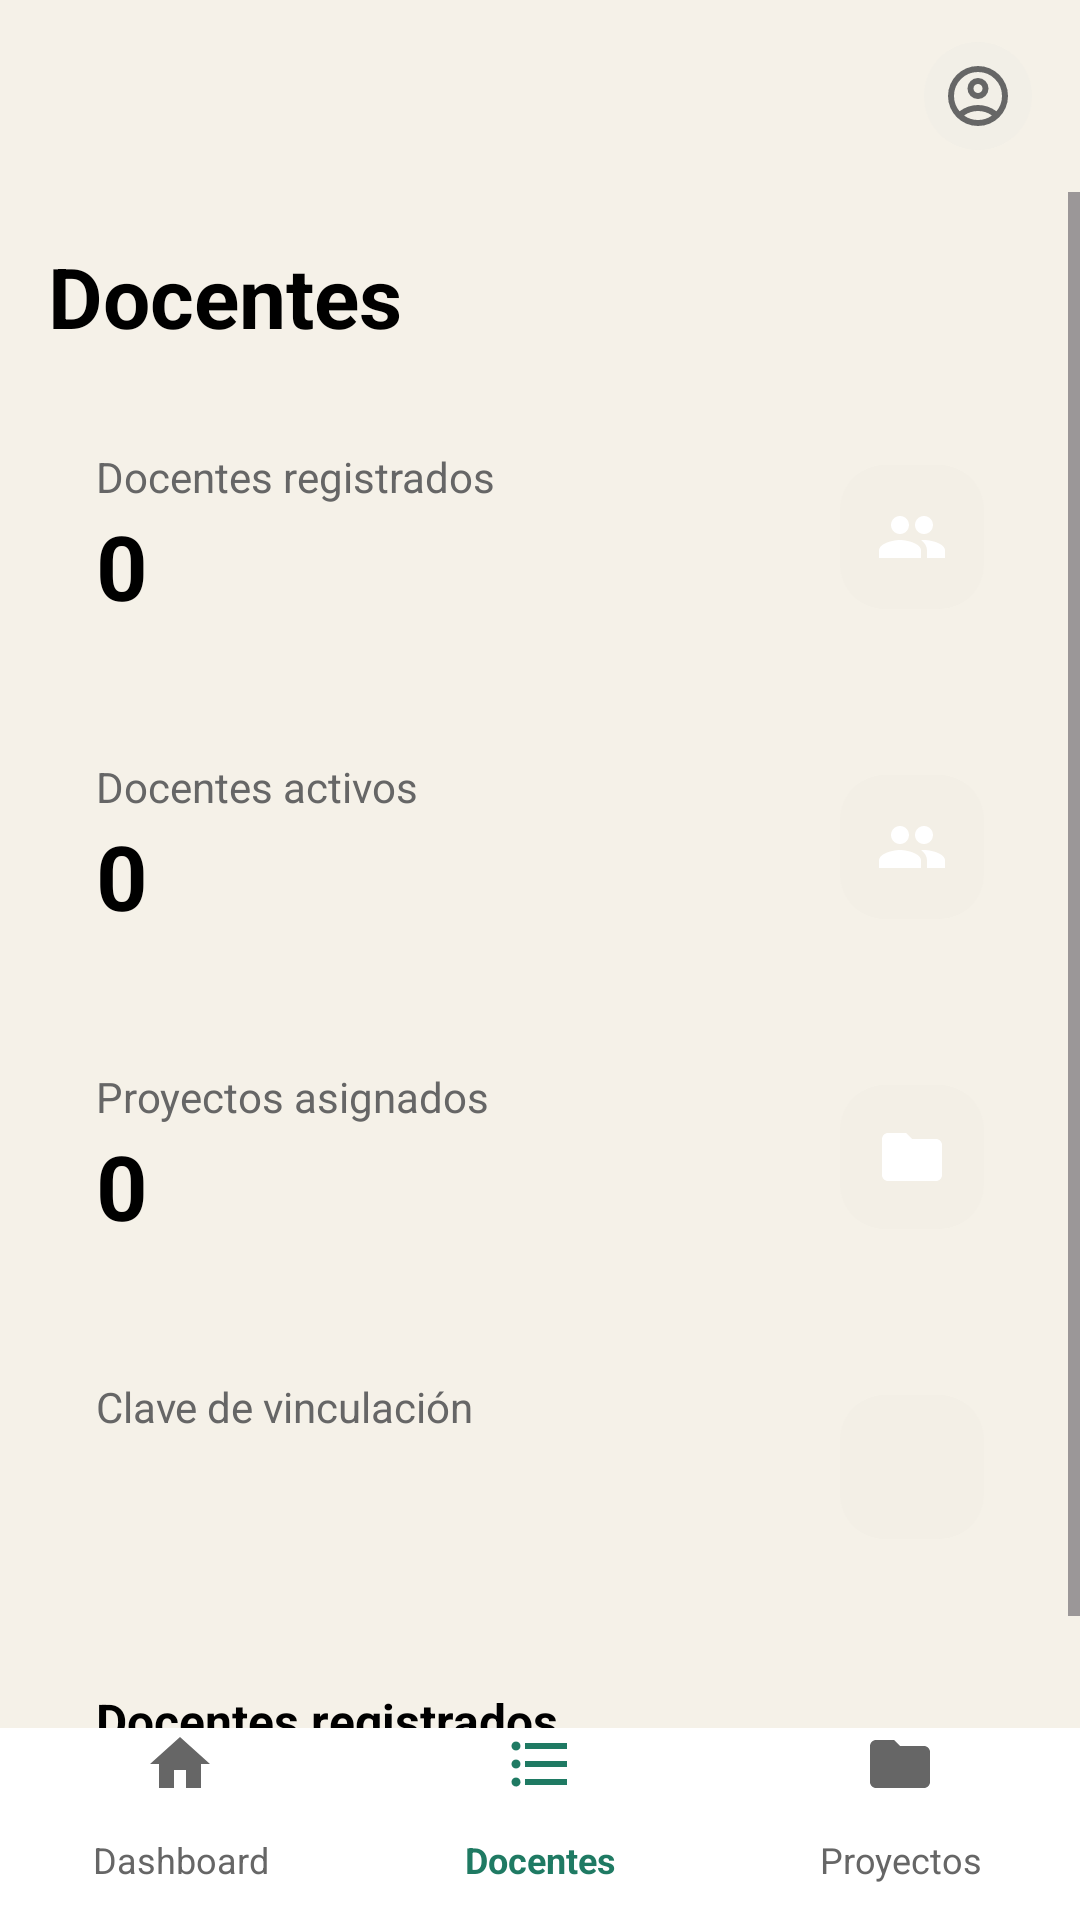

Reconstruct the res/layout file that produces this screen, plus the resources it refers to.
<!-- AndroidManifest.xml: application theme Theme.Sapiens -->
<!-- res/layout/activity_docentes_coordinador.xml -->
<?xml version="1.0" encoding="utf-8"?>
<LinearLayout xmlns:android="http://schemas.android.com/apk/res/android"
    xmlns:tools="http://schemas.android.com/tools"
    xmlns:app="http://schemas.android.com/apk/res-auto"
    android:id="@+id/main"
    android:layout_width="match_parent"
    android:layout_height="match_parent"
    android:background="@color/fondo"
    android:orientation="vertical"
    tools:context=".Vista.coordinador.docentesCoordinador">

    <androidx.constraintlayout.widget.ConstraintLayout
        android:id="@+id/barraSuperior"
        android:layout_width="match_parent"
        android:layout_height="64dp"
        android:background="@color/fondo"
        android:paddingHorizontal="16dp">



        <ImageView
            android:id="@+id/ivLogoSapiens"
            android:layout_width="135dp"
            android:layout_height="38dp"
            android:adjustViewBounds="true"
            android:contentDescription="Logo Sapiens"
            android:scaleType="fitCenter"
            app:layout_constraintBottom_toBottomOf="parent"
            app:layout_constraintEnd_toEndOf="parent"
            app:layout_constraintStart_toStartOf="parent"
            app:layout_constraintTop_toTopOf="parent" />

        <ImageView
            android:id="@+id/btnPerfil"
            android:layout_width="36dp"
            android:layout_height="36dp"
            android:background="@drawable/sombra_ic_sup"
            android:contentDescription="Perfil"
            android:padding="6dp"
            android:src="@drawable/ic_perfil"
            app:layout_constraintBottom_toBottomOf="parent"
            app:layout_constraintEnd_toEndOf="parent"
            app:layout_constraintTop_toTopOf="parent"
            app:tint="@color/gris" />

    </androidx.constraintlayout.widget.ConstraintLayout>

    <ScrollView
        android:layout_width="match_parent"
        android:layout_height="0dp"
        android:layout_weight="1">

        <LinearLayout
            android:layout_width="match_parent"
            android:layout_height="wrap_content"
            android:orientation="vertical"
            android:padding="16dp">

            <TextView
                android:layout_width="wrap_content"
                android:layout_height="wrap_content"
                android:text="Docentes"
                android:textColor="@color/black"
                android:textSize="28sp"
                android:textStyle="bold" />


            <LinearLayout
                android:layout_width="match_parent"
                android:layout_height="wrap_content"
                android:layout_marginTop="16dp"
                android:background="@drawable/fondo_tarjeta"
                android:gravity="center_vertical"
                android:orientation="horizontal"
                android:padding="16dp">

                <LinearLayout
                    android:layout_width="0dp"
                    android:layout_height="wrap_content"
                    android:layout_weight="1"
                    android:orientation="vertical">

                    <TextView
                        android:layout_width="wrap_content"
                        android:layout_height="wrap_content"
                        android:text="Docentes registrados"
                        android:textColor="@color/gris"
                        android:textSize="14sp" />

                    <TextView
                        android:id="@+id/tvDocentesRegistrados"
                        android:layout_width="wrap_content"
                        android:layout_height="wrap_content"
                        android:text="0"
                        android:textColor="@color/black"
                        android:textSize="30sp"
                        android:textStyle="bold" />
                </LinearLayout>

                <ImageView
                    android:layout_width="48dp"
                    android:layout_height="48dp"
                    android:background="@drawable/sombra_icono"
                    android:padding="12dp"
                    android:src="@drawable/ic_docentes"
                    app:tint="@color/blanco"/>
            </LinearLayout>

            <LinearLayout
                android:layout_width="match_parent"
                android:layout_height="wrap_content"
                android:layout_marginTop="12dp"
                android:background="@drawable/fondo_tarjeta"
                android:gravity="center_vertical"
                android:orientation="horizontal"
                android:padding="16dp">

                <LinearLayout
                    android:layout_width="0dp"
                    android:layout_height="wrap_content"
                    android:layout_weight="1"
                    android:orientation="vertical">

                    <TextView
                        android:layout_width="wrap_content"
                        android:layout_height="wrap_content"
                        android:text="Docentes activos"
                        android:textColor="@color/gris"
                        android:textSize="14sp" />

                    <TextView
                        android:id="@+id/tvDocentesActivos"
                        android:layout_width="wrap_content"
                        android:layout_height="wrap_content"
                        android:text="0"
                        android:textColor="@color/black"
                        android:textSize="30sp"
                        android:textStyle="bold" />
                </LinearLayout>

                <ImageView
                    android:layout_width="48dp"
                    android:layout_height="48dp"
                    android:background="@drawable/sombra_icono"
                    android:padding="12dp"
                    android:src="@drawable/ic_docentes"
                    app:tint="@color/blanco"/>
            </LinearLayout>

            <LinearLayout
                android:layout_width="match_parent"
                android:layout_height="wrap_content"
                android:layout_marginTop="12dp"
                android:background="@drawable/fondo_tarjeta"
                android:gravity="center_vertical"
                android:orientation="horizontal"
                android:padding="16dp">

                <LinearLayout
                    android:layout_width="0dp"
                    android:layout_height="wrap_content"
                    android:layout_weight="1"
                    android:orientation="vertical">

                    <TextView
                        android:layout_width="wrap_content"
                        android:layout_height="wrap_content"
                        android:text="Proyectos asignados"
                        android:textColor="@color/gris"
                        android:textSize="14sp" />

                    <TextView
                        android:id="@+id/tvProyectosAsignados"
                        android:layout_width="wrap_content"
                        android:layout_height="wrap_content"
                        android:text="0"
                        android:textColor="@color/black"
                        android:textSize="30sp"
                        android:textStyle="bold" />
                </LinearLayout>

                <ImageView
                    android:layout_width="48dp"
                    android:layout_height="48dp"
                    android:background="@drawable/sombra_icono"
                    android:padding="12dp"
                    android:src="@drawable/ic_proyectos"
                    app:tint="@color/blanco"/>
            </LinearLayout>


            <LinearLayout
                android:layout_width="match_parent"
                android:layout_height="wrap_content"
                android:layout_marginTop="12dp"
                android:background="@drawable/fondo_tarjeta"
                android:gravity="center_vertical"
                android:orientation="horizontal"
                android:padding="16dp">

                <LinearLayout
                    android:layout_width="0dp"
                    android:layout_height="wrap_content"
                    android:layout_weight="1"
                    android:orientation="vertical">

                    <TextView
                        android:layout_width="wrap_content"
                        android:layout_height="wrap_content"
                        android:text="Clave de vinculación"
                        android:textColor="@color/gris"
                        android:textSize="14sp" />

                    <TextView
                        android:id="@+id/tvCodigoVinculo"
                        android:layout_width="wrap_content"
                        android:layout_height="wrap_content"
                        android:text=""
                        android:textColor="@color/black"
                        android:textSize="30sp"
                        android:textStyle="bold" />
                </LinearLayout>

                <ImageView
                    android:layout_width="48dp"
                    android:layout_height="48dp"
                    android:background="@drawable/sombra_icono"
                    android:padding="12dp"
                    android:src="@drawable/ic_llave"
                    app:tint="@color/blanco"/>
            </LinearLayout>


            <LinearLayout
                android:layout_width="match_parent"
                android:layout_height="wrap_content"
                android:layout_marginTop="12dp"
                android:background="@drawable/fondo_tarjeta"
                android:orientation="vertical"
                android:padding="16dp">

                <TextView
                    android:layout_width="wrap_content"
                    android:layout_height="wrap_content"
                    android:text="Docentes registrados"
                    android:textColor="@color/black"
                    android:textSize="16sp"
                    android:textStyle="bold" />


                <androidx.recyclerview.widget.RecyclerView
                    android:id="@+id/rvDocentes"
                    android:layout_width="match_parent"
                    android:layout_height="wrap_content"
                    android:nestedScrollingEnabled="false" />
            </LinearLayout>
        </LinearLayout>
    </ScrollView>

    <LinearLayout
        android:layout_width="match_parent"
        android:layout_height="64dp"
        android:background="@color/white"
        android:orientation="horizontal">

        <TextView
            android:id="@+id/navDashboard"
            android:layout_width="0dp"
            android:layout_height="match_parent"
            android:layout_weight="1"
            android:gravity="center"
            android:drawableTop="@drawable/ic_inicio_footer"
            android:text="Dashboard"
            android:textSize="12sp"
            android:textColor="@color/gris" />

        <TextView
            android:id="@+id/navDocentes"
            android:layout_width="0dp"
            android:layout_height="match_parent"
            android:layout_weight="1"
            android:gravity="center"
            android:drawableTop="@drawable/ic_lista"
            android:drawableTint="@color/verde"
            android:text="Docentes"
            android:textSize="12sp"
            android:textStyle="bold"
            android:textColor="@color/verde" />

        <TextView
            android:id="@+id/navProyectos"
            android:layout_width="0dp"
            android:layout_height="match_parent"
            android:layout_weight="1"
            android:gravity="center"
            android:drawableTop="@drawable/ic_proyecto_footer"
            android:text="Proyectos"
            android:textSize="12sp"
            android:textColor="@color/gris" />
    </LinearLayout>
</LinearLayout>
<!-- resources referenced by this layout -->
<resources>
  <color name="black">#000000</color>
  <color name="blanco">#FFFFFF</color>
  <color name="fondo">#F5F1E8</color>
  <color name="gris">#666666</color>
  <color name="verde">#1F7A63</color>
  <color name="white">#FFFFFF</color>
  <!-- drawable ic_docentes (drawable) -->
  <vector xmlns:android="http://schemas.android.com/apk/res/android" android:height="24dp" android:tint="@color/black" android:viewportHeight="24" android:viewportWidth="24" android:width="24dp">
        
      <path android:fillColor="@android:color/white" android:pathData="M16,11c1.66,0 2.99,-1.34 2.99,-3S17.66,5 16,5c-1.66,0 -3,1.34 -3,3s1.34,3 3,3zM8,11c1.66,0 2.99,-1.34 2.99,-3S9.66,5 8,5C6.34,5 5,6.34 5,8s1.34,3 3,3zM8,13c-2.33,0 -7,1.17 -7,3.5L1,19h14v-2.5c0,-2.33 -4.67,-3.5 -7,-3.5zM16,13c-0.29,0 -0.62,0.02 -0.97,0.05 1.16,0.84 1.97,1.97 1.97,3.45L17,19h6v-2.5c0,-2.33 -4.67,-3.5 -7,-3.5z"/>
      
  </vector>
  <!-- drawable ic_inicio_footer (drawable) -->
  <vector xmlns:android="http://schemas.android.com/apk/res/android" android:height="24dp" android:tint="@color/gris" android:viewportHeight="24" android:viewportWidth="24" android:width="24dp">
        
      <path android:fillColor="@android:color/white" android:pathData="M10,20v-6h4v6h5v-8h3L12,3 2,12h3v8z"/>
      
  </vector>
  <!-- drawable ic_lista (drawable) -->
  <vector xmlns:android="http://schemas.android.com/apk/res/android" android:autoMirrored="true" android:height="24dp" android:tint="@color/black" android:viewportHeight="24" android:viewportWidth="24" android:width="24dp">
        
      <path android:fillColor="@android:color/white" android:pathData="M4,10.5c-0.83,0 -1.5,0.67 -1.5,1.5s0.67,1.5 1.5,1.5 1.5,-0.67 1.5,-1.5 -0.67,-1.5 -1.5,-1.5zM4,4.5c-0.83,0 -1.5,0.67 -1.5,1.5S3.17,7.5 4,7.5 5.5,6.83 5.5,6 4.83,4.5 4,4.5zM4,16.5c-0.83,0 -1.5,0.68 -1.5,1.5s0.68,1.5 1.5,1.5 1.5,-0.68 1.5,-1.5 -0.67,-1.5 -1.5,-1.5zM7,19h14v-2L7,17v2zM7,13h14v-2L7,11v2zM7,5v2h14L21,5L7,5z"/>
      
  </vector>
  <!-- drawable ic_proyecto_footer (drawable) -->
  <vector xmlns:android="http://schemas.android.com/apk/res/android" android:height="24dp" android:tint="@color/gris" android:viewportHeight="24" android:viewportWidth="24" android:width="24dp">
        
      <path android:fillColor="@android:color/white" android:pathData="M10,4H4c-1.1,0 -1.99,0.9 -1.99,2L2,18c0,1.1 0.9,2 2,2h16c1.1,0 2,-0.9 2,-2V8c0,-1.1 -0.9,-2 -2,-2h-8l-2,-2z"/>
      
  </vector>
  <!-- drawable ic_proyectos (drawable) -->
  <vector xmlns:android="http://schemas.android.com/apk/res/android" android:height="24dp" android:tint="@color/blanco" android:viewportHeight="24" android:viewportWidth="24" android:width="24dp">
        
      <path android:fillColor="@android:color/white" android:pathData="M10,4H4c-1.1,0 -1.99,0.9 -1.99,2L2,18c0,1.1 0.9,2 2,2h16c1.1,0 2,-0.9 2,-2V8c0,-1.1 -0.9,-2 -2,-2h-8l-2,-2z"/>
      
  </vector>
  <!-- drawable sombra_ic_sup (drawable) -->
  <?xml version="1.0" encoding="utf-8"?>
  <shape xmlns:android="http://schemas.android.com/apk/res/android">
      <solid android:color="@color/grisMasClarito"/>
      <corners android:radius="50dp" />
  </shape>
  <!-- drawable sombra_icono (drawable) -->
  <?xml version="1.0" encoding="utf-8"?>
  <shape xmlns:android="http://schemas.android.com/apk/res/android">
      <solid android:color="@color/cafeClaro"/>
      <corners android:radius="15dp" />
  </shape>
  <style name="Theme.Sapiens" parent="Base.Theme.Sapiens" />
  <color name="grisMasClarito">#F2EFE7</color>
  <color name="cafeClaro">#F3EFE6</color>
  <style name="Base.Theme.Sapiens" parent="Theme.Material3.DayNight.NoActionBar">
          
          
      </style>
</resources>
